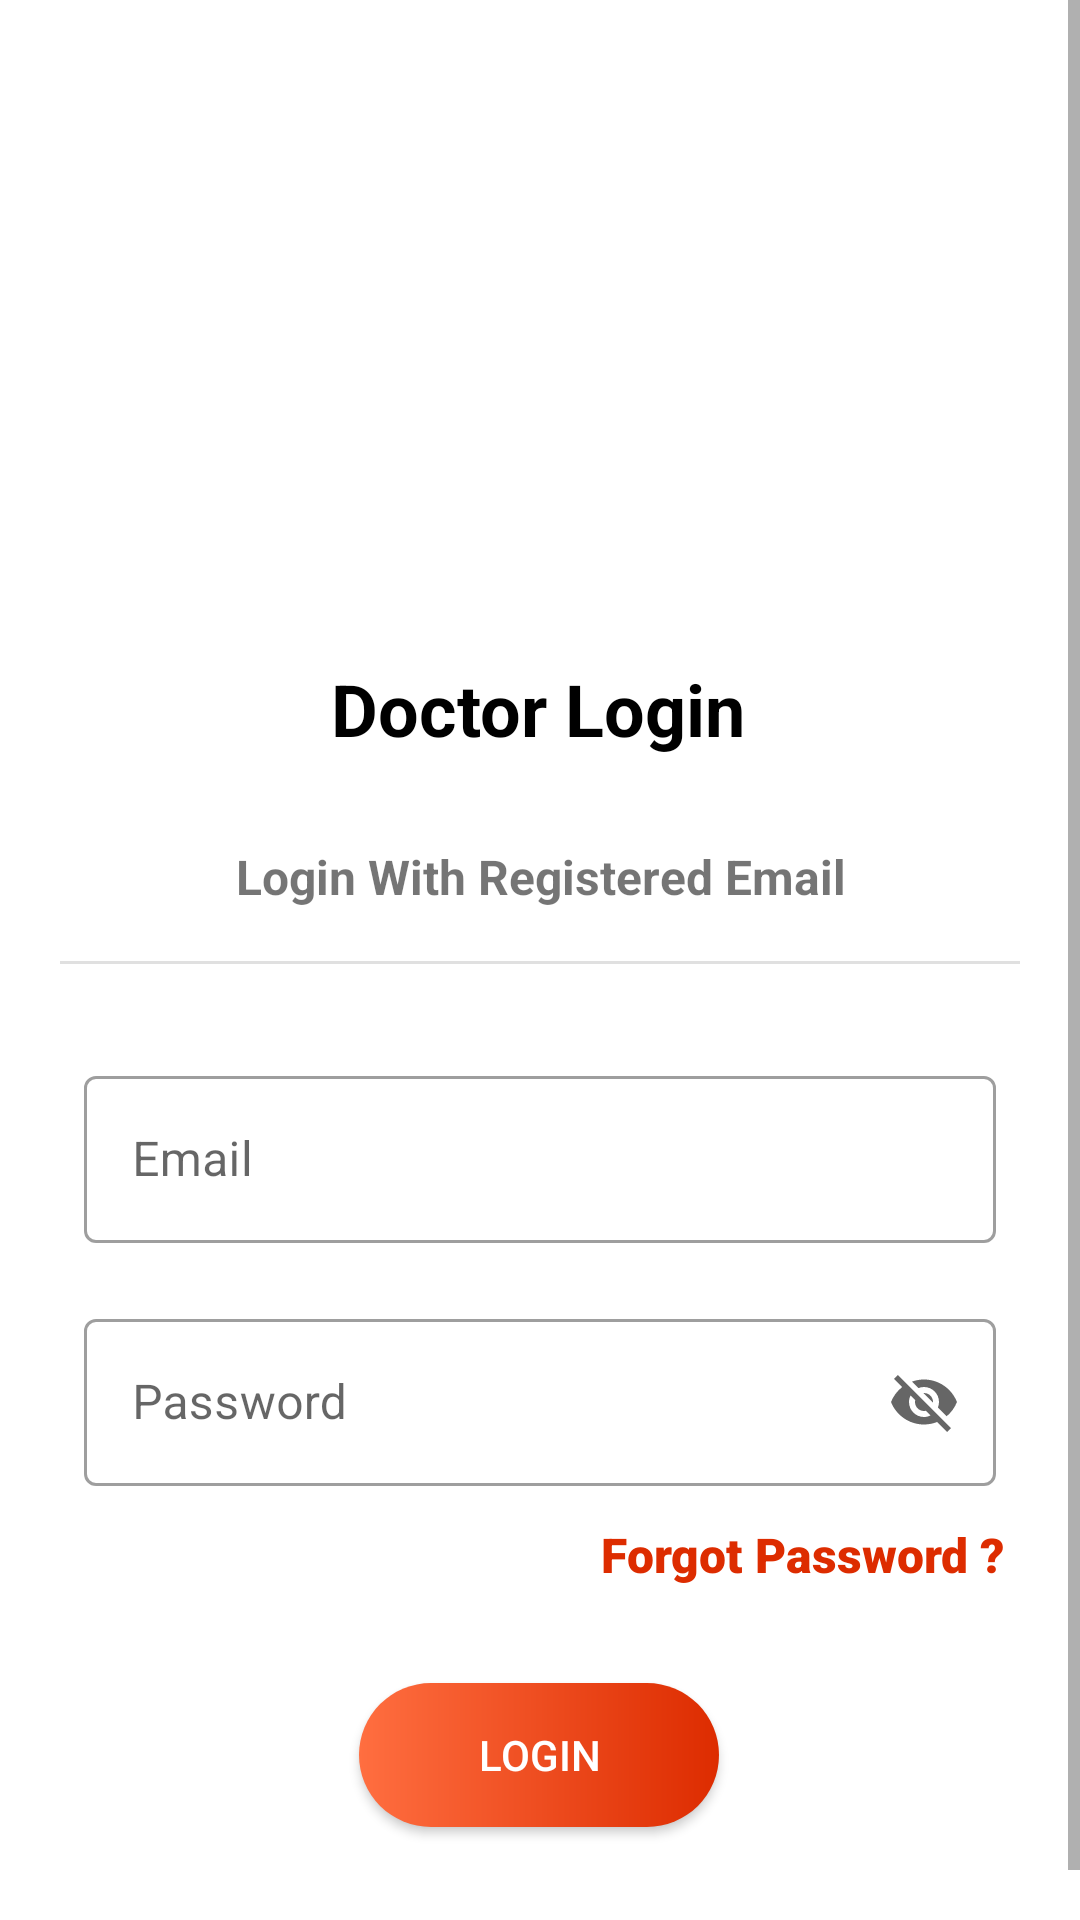

Layout XML and referenced resources for this Android screen:
<!-- AndroidManifest.xml: application theme Theme.TeleClinic -->
<!-- res/layout/activity_doctors_login.xml -->
<?xml version="1.0" encoding="utf-8"?>
<ScrollView xmlns:android="http://schemas.android.com/apk/res/android"
    xmlns:app="http://schemas.android.com/apk/res-auto"
    xmlns:tools="http://schemas.android.com/tools"
    android:layout_width="match_parent"
    android:layout_height="match_parent"
    tools:context=".Doctors">

    <androidx.constraintlayout.widget.ConstraintLayout
        android:layout_width="match_parent"
        android:layout_height="match_parent"
        tools:context=".DoctorsLogin">

        <ImageView
            android:id="@+id/doctorImageView"
            android:layout_width="0dp"
            android:layout_height="160dp"
            android:layout_marginStart="16dp"
            android:layout_marginLeft="16dp"
            android:layout_marginTop="40dp"
            android:layout_marginEnd="16dp"
            android:layout_marginRight="16dp"
            app:layout_constraintEnd_toEndOf="parent"
            app:layout_constraintStart_toStartOf="parent"
            app:layout_constraintTop_toTopOf="parent"
            app:srcCompat="@drawable/ic_mail" />


        <TextView
            android:id="@+id/doctorTextView"
            android:layout_width="wrap_content"
            android:layout_height="wrap_content"
            android:layout_marginTop="20dp"
            android:text="Doctor Login"
            android:textColor="@color/black"
            android:textSize="24sp"
            android:textStyle="bold"
            app:layout_constraintEnd_toEndOf="parent"
            app:layout_constraintHorizontal_bias="0.498"
            app:layout_constraintStart_toStartOf="parent"
            app:layout_constraintTop_toBottomOf="@+id/doctorImageView" />


        <TextView
            android:id="@+id/doctorDesView"
            android:layout_width="0dp"
            android:layout_height="40dp"
            android:layout_marginStart="40dp"
            android:layout_marginTop="20dp"
            android:layout_marginEnd="40dp"
            android:gravity="center"
            android:text="Login With Registered Email"
            android:textSize="16sp"
            android:textStyle="bold"
            app:layout_constraintEnd_toEndOf="parent"
            app:layout_constraintHorizontal_bias="0.495"
            app:layout_constraintStart_toStartOf="parent"
            app:layout_constraintTop_toBottomOf="@+id/doctorTextView" />


        
        
        
        
        
        
        
        
        
        
        
        
        
        
        
        
        
        


        
        
        
        
        
        
        
        
        
        
        
        
        


        
        
        
        
        
        
        
        
        
        
        
        
        

        <View
            android:id="@+id/view1"
            style="@style/Divider"
            android:layout_marginLeft="20dp"
            android:layout_marginTop="8dp"
            android:layout_marginRight="20dp"
            android:layout_marginBottom="24dp"
            android:backgroundTint="@color/black"
            android:outlineAmbientShadowColor="@color/black"
            android:outlineSpotShadowColor="@color/black"
            app:layout_constraintBottom_toTopOf="@+id/emailAddressLayout"
            app:layout_constraintEnd_toEndOf="parent"
            app:layout_constraintStart_toStartOf="parent"
            app:layout_constraintTop_toBottomOf="@+id/doctorDesView"
            tools:ignore="MissingConstraints" />

        <com.google.android.material.textfield.TextInputLayout
            android:id="@+id/emailAddressLayout"
            style="@style/Widget.MaterialComponents.TextInputLayout.OutlinedBox"
            android:layout_width="match_parent"
            android:layout_height="wrap_content"
            android:layout_marginStart="28dp"
            android:layout_marginTop="32dp"
            android:layout_marginEnd="28dp"
            android:hint="Email"
            app:endIconMode="clear_text"
            app:layout_constraintEnd_toEndOf="parent"
            app:layout_constraintStart_toStartOf="parent"
            app:layout_constraintTop_toBottomOf="@+id/view1"
            app:startIconDrawable="@drawable/ic_mail">

            <com.google.android.material.textfield.TextInputEditText
                android:id="@+id/emailMain"
                android:layout_width="match_parent"
                android:layout_height="wrap_content"
                android:maxLength="51"
                android:textSize="16sp" />
        </com.google.android.material.textfield.TextInputLayout>

        <com.google.android.material.textfield.TextInputLayout
            android:id="@+id/passwordLayout"
            style="@style/Widget.MaterialComponents.TextInputLayout.OutlinedBox"
            android:layout_width="match_parent"
            android:layout_height="wrap_content"
            android:layout_marginStart="28dp"
            android:layout_marginTop="20dp"
            android:layout_marginEnd="28dp"
            android:hint="Password"
            app:endIconMode="password_toggle"
            app:layout_constraintEnd_toEndOf="parent"
            app:layout_constraintStart_toStartOf="parent"
            app:layout_constraintTop_toBottomOf="@+id/emailAddressLayout"
            app:startIconDrawable="@drawable/ic_lock">

            <com.google.android.material.textfield.TextInputEditText
                android:id="@+id/passwordMain"
                android:layout_width="match_parent"
                android:layout_height="wrap_content" />

        </com.google.android.material.textfield.TextInputLayout>

        <Button
            android:id="@+id/loginButton"
            android:layout_width="120dp"
            android:layout_height="wrap_content"
            android:layout_marginTop="100dp"
            android:layout_marginBottom="48dp"
            android:background="@drawable/custom_button"
            android:text="Login"
            android:textColor="@color/white"
            app:backgroundTint="@null"
            app:layout_constraintBottom_toBottomOf="parent"
            app:layout_constraintEnd_toEndOf="parent"
            app:layout_constraintHorizontal_bias="0.498"
            app:layout_constraintStart_toStartOf="parent"
            app:layout_constraintTop_toBottomOf="@+id/emailLayout"
            app:layout_constraintVertical_bias="0.0" />

        <TextView
            android:id="@+id/forgotPasswordText"
            android:layout_width="wrap_content"
            android:layout_height="wrap_content"
            android:layout_marginTop="12dp"
            android:layout_marginBottom="32dp"
            android:fontFamily="sans-serif-black"
            android:gravity="center_horizontal"
            android:text="Forgot Password ?"
            android:textColor="@color/orange_A700"
            android:textSize="16sp"
            app:backgroundTint="@color/orange_A200"
            app:layout_constraintBottom_toTopOf="@+id/loginButton"
            app:layout_constraintEnd_toEndOf="parent"
            app:layout_constraintHorizontal_bias="0.887"
            app:layout_constraintStart_toStartOf="parent"
            app:layout_constraintTop_toBottomOf="@+id/passwordLayout" />

        <ProgressBar
            android:id="@+id/progressbarlogin"
            style="?android:attr/progressBarStyle"
            android:layout_width="wrap_content"
            android:layout_height="wrap_content"
            android:visibility="gone"
            app:layout_constraintBottom_toBottomOf="parent"
            app:layout_constraintEnd_toEndOf="parent"
            app:layout_constraintStart_toStartOf="parent"
            app:layout_constraintTop_toTopOf="parent" />


    </androidx.constraintlayout.widget.ConstraintLayout>
</ScrollView>
<!-- resources referenced by this layout -->
<resources>
  <color name="black">#FF000000</color>
  <color name="orange_A200">#FF6E40</color>
  <color name="orange_A700">#DD2C00</color>
  <color name="white">#FFFFFFFF</color>
  <!-- drawable backgroundbox (drawable) -->
  <?xml version="1.0" encoding="utf-8"?>
  <shape xmlns:android="http://schemas.android.com/apk/res/android"
      android:shape="rectangle"
      >
  
      <stroke android:width="2dp"
          android:color="@color/orange_A200"></stroke>
  
      <corners android:radius="12dp"/>
  
  </shape>
  <!-- drawable custom_button (drawable) -->
  <?xml version="1.0" encoding="utf-8"?>
  <shape xmlns:android="http://schemas.android.com/apk/res/android" android:shape="rectangle">
      <gradient android:startColor="@color/orange_A200" android:endColor="@color/orange_A700" android:type="linear"/>
      <corners android:radius="500dp"/>
  </shape>
  <style name="Divider">
          <item name="android:divider">@color/black</item>
          <item name="android:layout_width">match_parent</item>
          <item name="android:layout_height">1dp</item>
          <item name="android:background">?android:attr/listDivider</item>
          <item name="colorPrimary">@color/black</item>
      </style>
  <style name="Theme.TeleClinic" parent="Theme.MaterialComponents.Light.NoActionBar">
          <item name="android:windowDisablePreview">true</item>
          
          <item name="colorPrimary">@color/orange_A700</item>
          <item name="colorPrimaryVariant">@color/orange_A200</item>
          <item name="colorOnPrimary">@color/white</item>
          
          <item name="colorSecondary">#C62828</item>
          <item name="colorSecondaryVariant">#D84315</item>
          <item name="colorOnSecondary">@color/black</item>
          
          <item name="android:statusBarColor" tools:targetApi="l">@color/orange_A700</item>
          
      </style>
</resources>
